3-way image classification set "dataset_split" from GitHub (FerdyOktavian/klasifikasi_sawit_efficientNetV2); label vocabulary: belum masak, masak, terlalu masak.

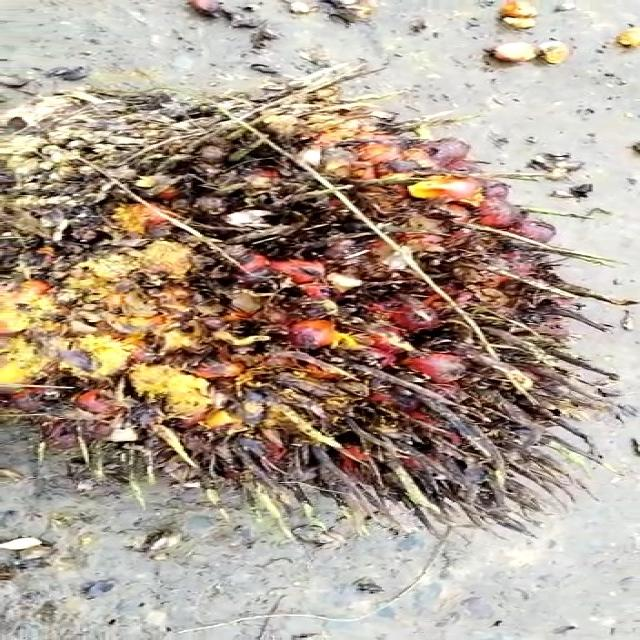
Label: terlalu masak

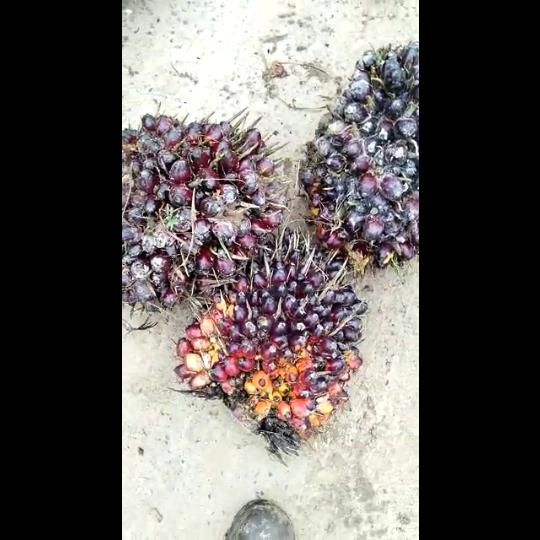
Label: belum masak

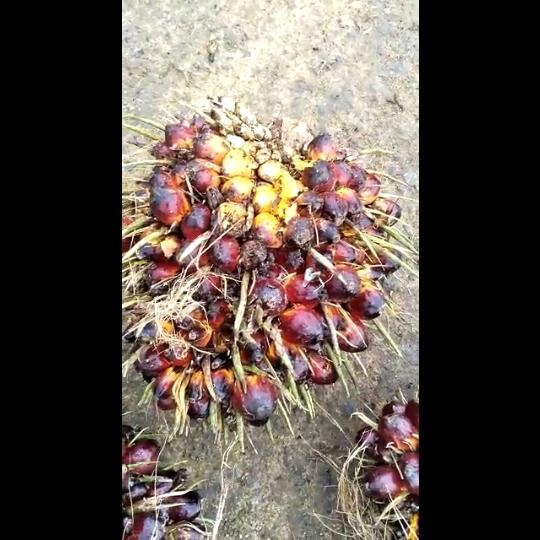
Label: belum masak

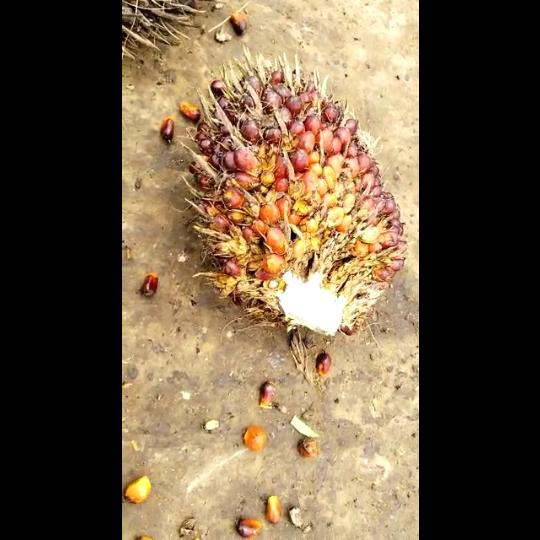
Label: masak

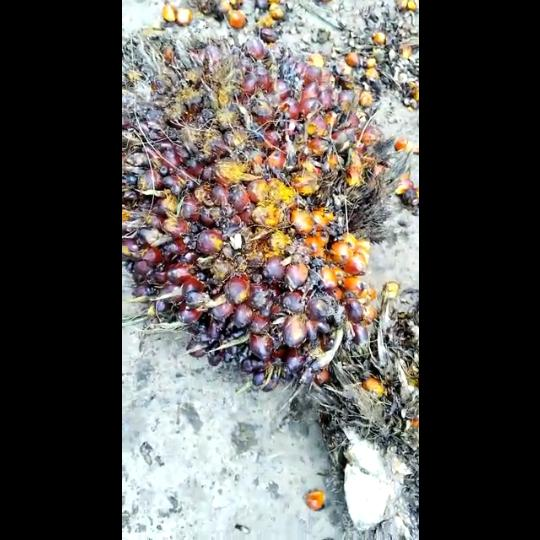
Label: masak

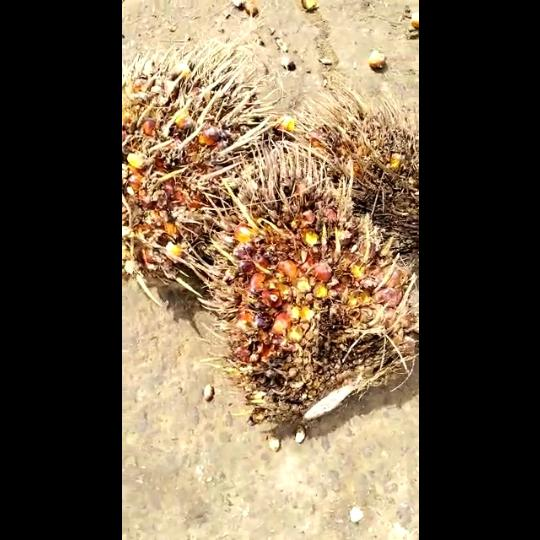
Label: terlalu masak
